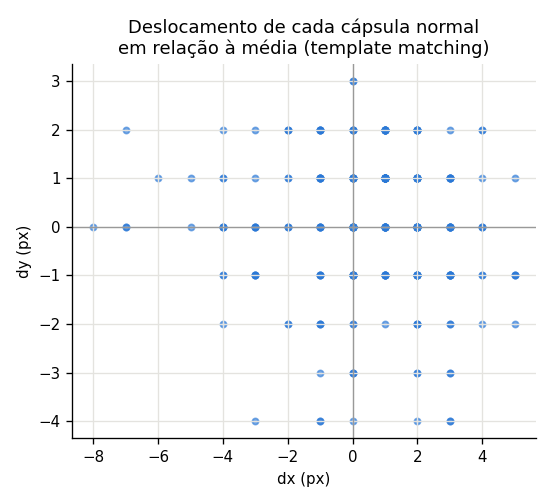

Data behind this chart, as committed beside it:
imagem, dx, dy, correlacao, area_capsula, angulo_graus
train/000.png, 2, -2, 0.9969, 220624, -0.05
train/001.png, 2, -3, 0.9979, 217578, -0.05
train/002.png, -6, 1, 0.9955, 227183, -0.01
train/003.png, 2, 1, 0.9983, 219314, -0.06
train/004.png, 0, 0, 0.9982, 219275, 0.02
train/005.png, 0, 0, 0.9985, 221977, -0.01
train/006.png, 4, 0, 0.9956, 218592, -0.01
train/007.png, 1, 0, 0.998, 219519, -0.01
train/008.png, 1, 0, 0.9976, 220370, 0.0
train/009.png, 1, -1, 0.9981, 219965, 0.12
train/010.png, 3, 0, 0.9974, 217660, 0.03
train/011.png, 1, 1, 0.9983, 220318, -0.02
train/012.png, 0, -3, 0.9981, 218728, -0.0
train/013.png, 0, 1, 0.9977, 221299, -0.03
train/014.png, -3, 0, 0.9978, 223475, 0.16
train/015.png, -7, 0, 0.9959, 228661, -0.02
train/016.png, -8, 0, 0.9964, 228797, -0.01
train/017.png, -2, 1, 0.9969, 224950, -0.01
train/018.png, -3, 0, 0.9968, 227812, -0.13
train/019.png, -2, -2, 0.9974, 221267, 0.03
train/020.png, -1, 0, 0.9963, 222565, 0.08
train/021.png, 3, 1, 0.9981, 218134, -0.07
train/022.png, 3, 1, 0.998, 216986, -0.02
train/023.png, 0, 0, 0.9982, 218727, -0.02
train/024.png, 0, 0, 0.9981, 218462, -0.03
train/025.png, 0, 1, 0.9986, 221039, 0.02
train/026.png, 3, 0, 0.9976, 219304, 0.09
train/027.png, 1, 1, 0.9983, 218376, -0.0
train/028.png, -3, 0, 0.9974, 223145, 0.11
train/029.png, -4, 0, 0.9973, 222555, -0.09
train/030.png, 3, -4, 0.997, 218451, 0.0
train/031.png, -2, 0, 0.9983, 222442, -0.04
train/032.png, 3, 0, 0.9975, 222284, 0.17
train/033.png, 2, 0, 0.9976, 219055, 0.02
train/034.png, -4, 2, 0.9965, 223609, -0.0
train/035.png, -4, 1, 0.997, 226575, -0.06
train/036.png, 0, 1, 0.9982, 220135, -0.0
train/037.png, 1, 2, 0.9981, 219643, -0.01
train/038.png, 2, 0, 0.997, 221074, -0.08
train/039.png, 0, 1, 0.9986, 221016, -0.02
train/040.png, 2, 1, 0.9972, 221309, -0.06
train/041.png, 2, -3, 0.9974, 219509, -0.03
train/042.png, 2, 0, 0.9975, 220715, -0.01
train/043.png, 2, 1, 0.9955, 219831, -0.02
train/044.png, -1, 1, 0.9961, 220794, 0.01
train/045.png, 3, 1, 0.9973, 217286, 0.05
train/046.png, 1, 1, 0.9983, 218776, -0.01
train/047.png, -1, 1, 0.9985, 219502, -0.03
train/048.png, 0, 1, 0.9981, 220752, -0.02
train/049.png, 0, 1, 0.9982, 221005, -0.04
train/050.png, 2, 0, 0.9981, 220788, -0.03
train/051.png, 0, -4, 0.9979, 219771, -0.09
train/052.png, 1, 1, 0.9977, 220357, -0.04
train/053.png, 2, 1, 0.998, 219482, 0.0
train/054.png, 2, 0, 0.9963, 221154, 0.0
train/055.png, 1, 0, 0.9979, 219433, -0.03
train/056.png, 1, 1, 0.998, 218228, -0.0
train/057.png, -4, -1, 0.995, 224386, -0.0
train/058.png, -4, 0, 0.9961, 225600, 0.06
train/059.png, -1, 1, 0.9979, 219955, -0.01
... 182 more rows
